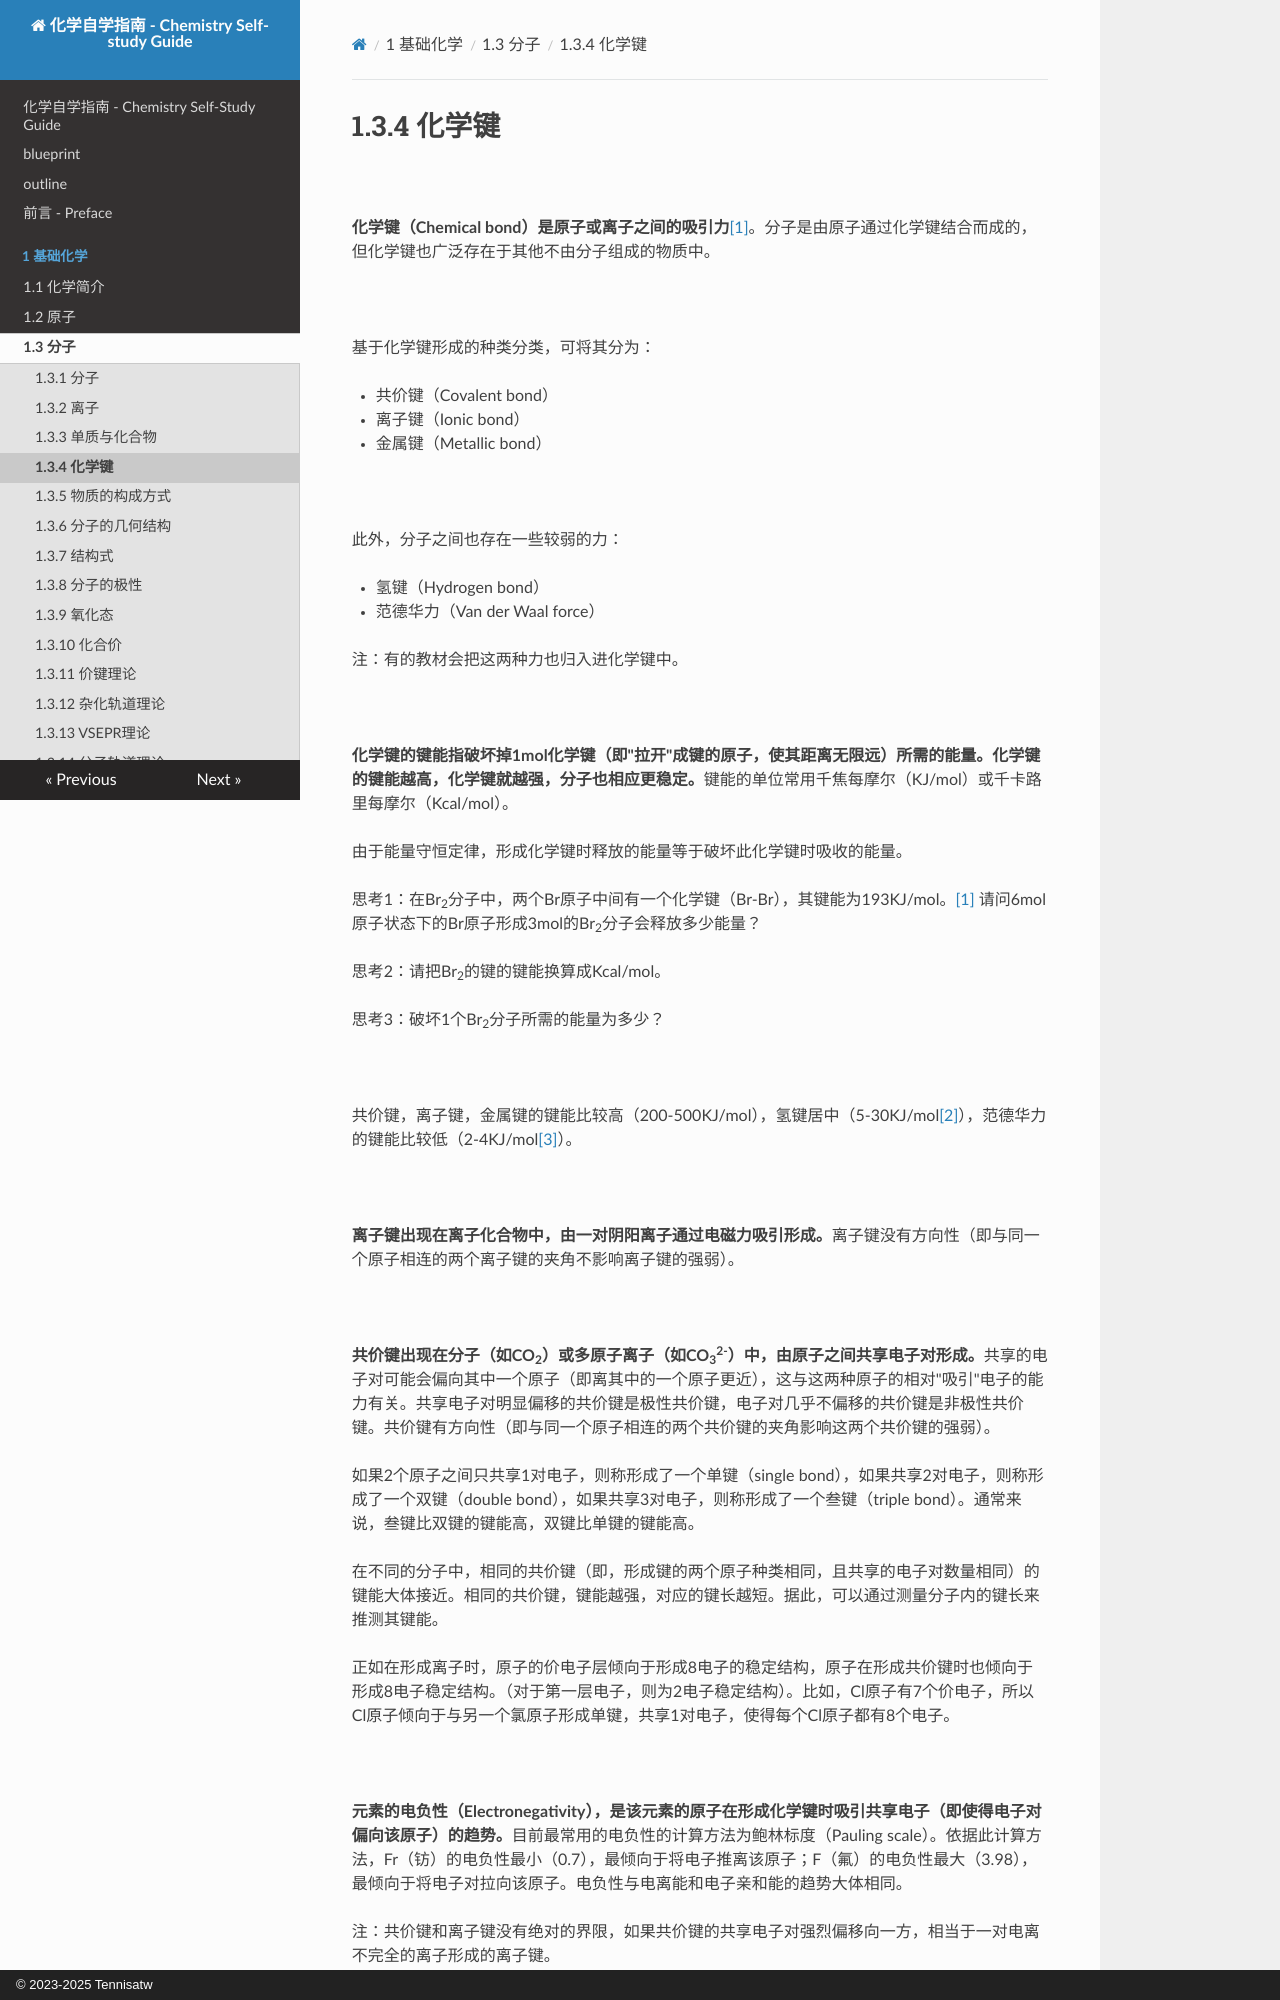

repository: Tennisatw/chem · page: 1_基础化学/1.3_分子/1.3.04/index.html · generator: mkdocs · copyright: © 2023-2025 Tennisatw

# 1.3.4 化学键

<br>

**化学键（Chemical bond）是原子或离子之间的吸引力**[[1]](https://en.wikipedia.org/wiki/Chemical_bond)。分子是由原子通过化学键结合而成的，但化学键也广泛存在于其他不由分子组成的物质中。

<br>

基于化学键形成的种类分类，可将其分为：

- 共价键（Covalent bond）
- 离子键（Ionic bond）
- 金属键（Metallic bond）

<br>

此外，分子之间也存在一些较弱的力：

- 氢键（Hydrogen bond）
- 范德华力（Van der Waal force）

注：有的教材会把这两种力也归入进化学键中。

<br>

**化学键的键能指破坏掉1mol化学键（即"拉开"成键的原子，使其距离无限远）所需的能量。化学键的键能越高，化学键就越强，分子也相应更稳定。**键能的单位常用千焦每摩尔（KJ/mol）或千卡路里每摩尔（Kcal/mol）。

由于能量守恒定律，形成化学键时释放的能量等于破坏此化学键时吸收的能量。

思考1：在Br<sub>2</sub>分子中，两个Br原子中间有一个化学键（Br-Br），其键能为193KJ/mol。[[1]](https://en.wikipedia.org/wiki/Bond_energy) 请问6mol原子状态下的Br原子形成3mol的Br<sub>2</sub>分子会释放多少能量？

思考2：请把Br<sub>2</sub>的键的键能换算成Kcal/mol。

思考3：破坏1个Br<sub>2</sub>分子所需的能量为多少？

<br>

共价键，离子键，金属键的键能比较高（200-500KJ/mol），氢键居中（5-30KJ/mol[[2]](https://zh.wikipedia.org/wiki/%E6%B0%A2%E9%94%AE)），范德华力的键能比较低（2-4KJ/mol[[3]](https://www.sciencedirect.com/topics/pharmacology-toxicology-and-pharmaceutical-science/van-der-waals-interactions)）。

<br>

**离子键出现在离子化合物中，由一对阴阳离子通过电磁力吸引形成。**离子键没有方向性（即与同一个原子相连的两个离子键的夹角不影响离子键的强弱）。

<br>

**共价键出现在分子（如CO<sub>2</sub>）或多原子离子（如CO<sub>3</sub><sup>2-</sup>）中，由原子之间共享电子对形成。**共享的电子对可能会偏向其中一个原子（即离其中的一个原子更近），这与这两种原子的相对"吸引"电子的能力有关。共享电子对明显偏移的共价键是极性共价键，电子对几乎不偏移的共价键是非极性共价键。共价键有方向性（即与同一个原子相连的两个共价键的夹角影响这两个共价键的强弱）。
